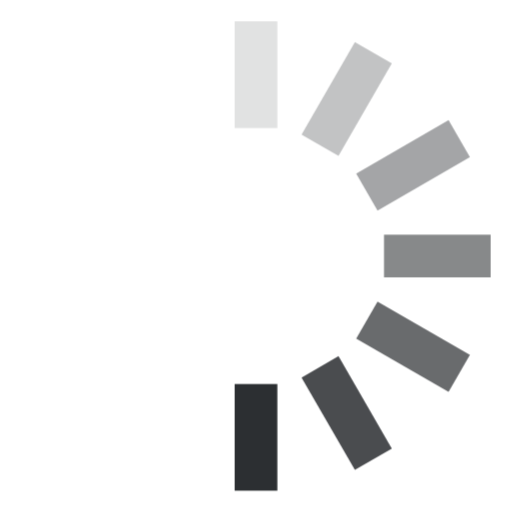
t = 0.00 s
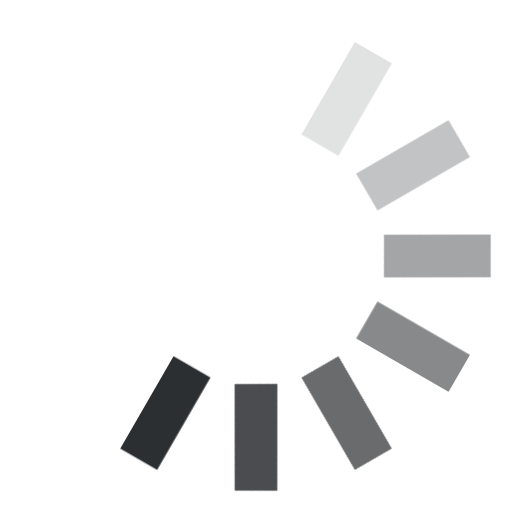
t = 0.12 s
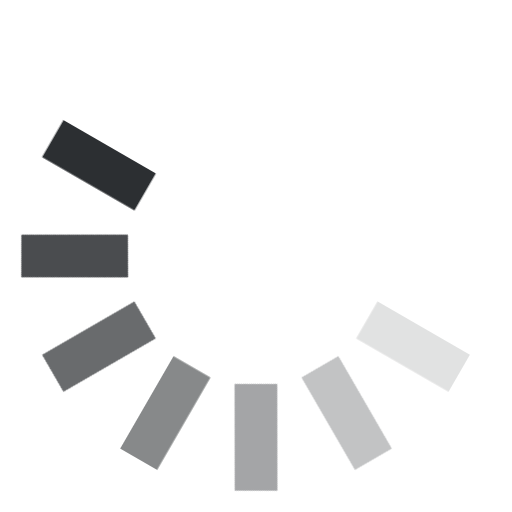
t = 0.25 s
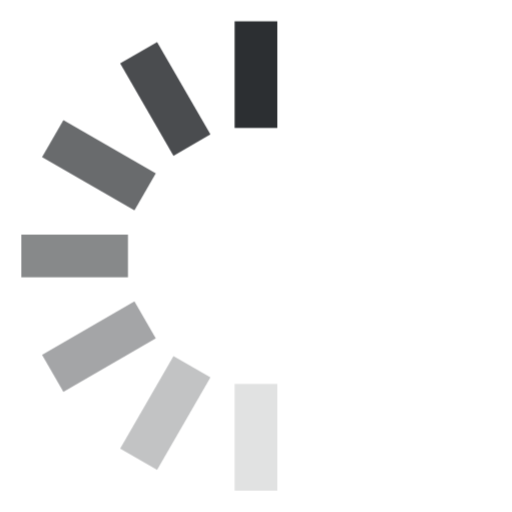
t = 0.38 s
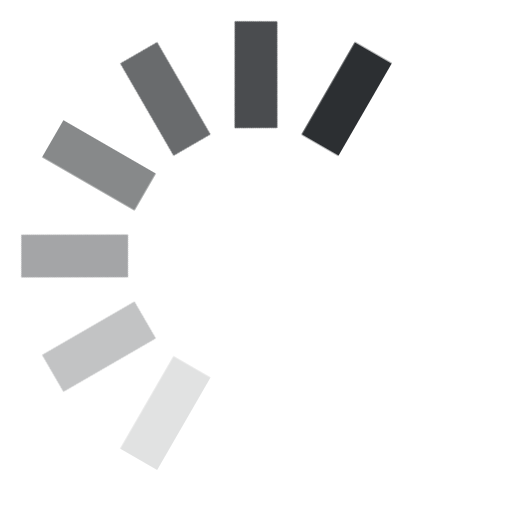
t = 0.50 s
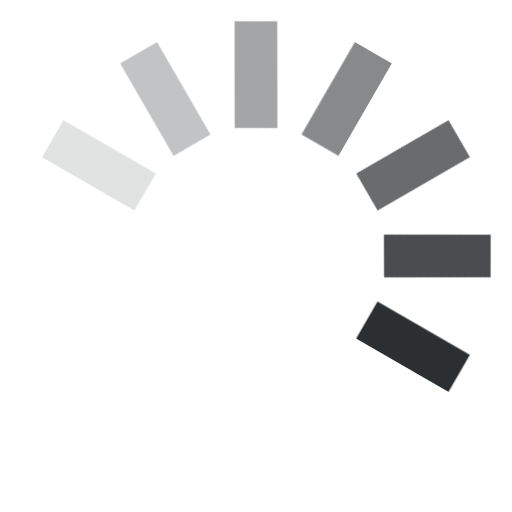
t = 0.63 s

The animated SVG that drew these frames (rendered in a browser with its animation timeline set to each time). Animation: 1 CSS @keyframes rule; one cycle of 0.75 s, repeats indefinitely.

<svg width="22" height="22" viewBox="0 0 24 24" xmlns="http://www.w3.org/2000/svg">
	<style>
		.spinner_OSmW {
			transform-origin: center;
			animation: spinner_T6mA .75s step-end infinite
		}

		@keyframes spinner_T6mA {
			8.3% {
				transform: rotate(30deg)
			}

			16.6% {
				transform: rotate(60deg)
			}

			25% {
				transform: rotate(90deg)
			}

			33.3% {
				transform: rotate(120deg)
			}

			41.6% {
				transform: rotate(150deg)
			}

			50% {
				transform: rotate(180deg)
			}

			58.3% {
				transform: rotate(210deg)
			}

			66.6% {
				transform: rotate(240deg)
			}

			75% {
				transform: rotate(270deg)
			}

			83.3% {
				transform: rotate(300deg)
			}

			91.6% {
				transform: rotate(330deg)
			}

			100% {
				transform: rotate(360deg)
			}
		}
	</style>
	<g class="spinner_OSmW" fill="#2c2f32">
		<rect x="11" y="1" width="2" height="5" opacity=".14" />
		<rect x="11" y="1" width="2" height="5" transform="rotate(30 12 12)" opacity=".29" />
		<rect x="11" y="1" width="2" height="5" transform="rotate(60 12 12)" opacity=".43" />
		<rect x="11" y="1" width="2" height="5" transform="rotate(90 12 12)" opacity=".57" />
		<rect x="11" y="1" width="2" height="5" transform="rotate(120 12 12)" opacity=".71" />
		<rect x="11" y="1" width="2" height="5" transform="rotate(150 12 12)" opacity=".86" />
		<rect x="11" y="1" width="2" height="5" transform="rotate(180 12 12)" />
	</g>
</svg>